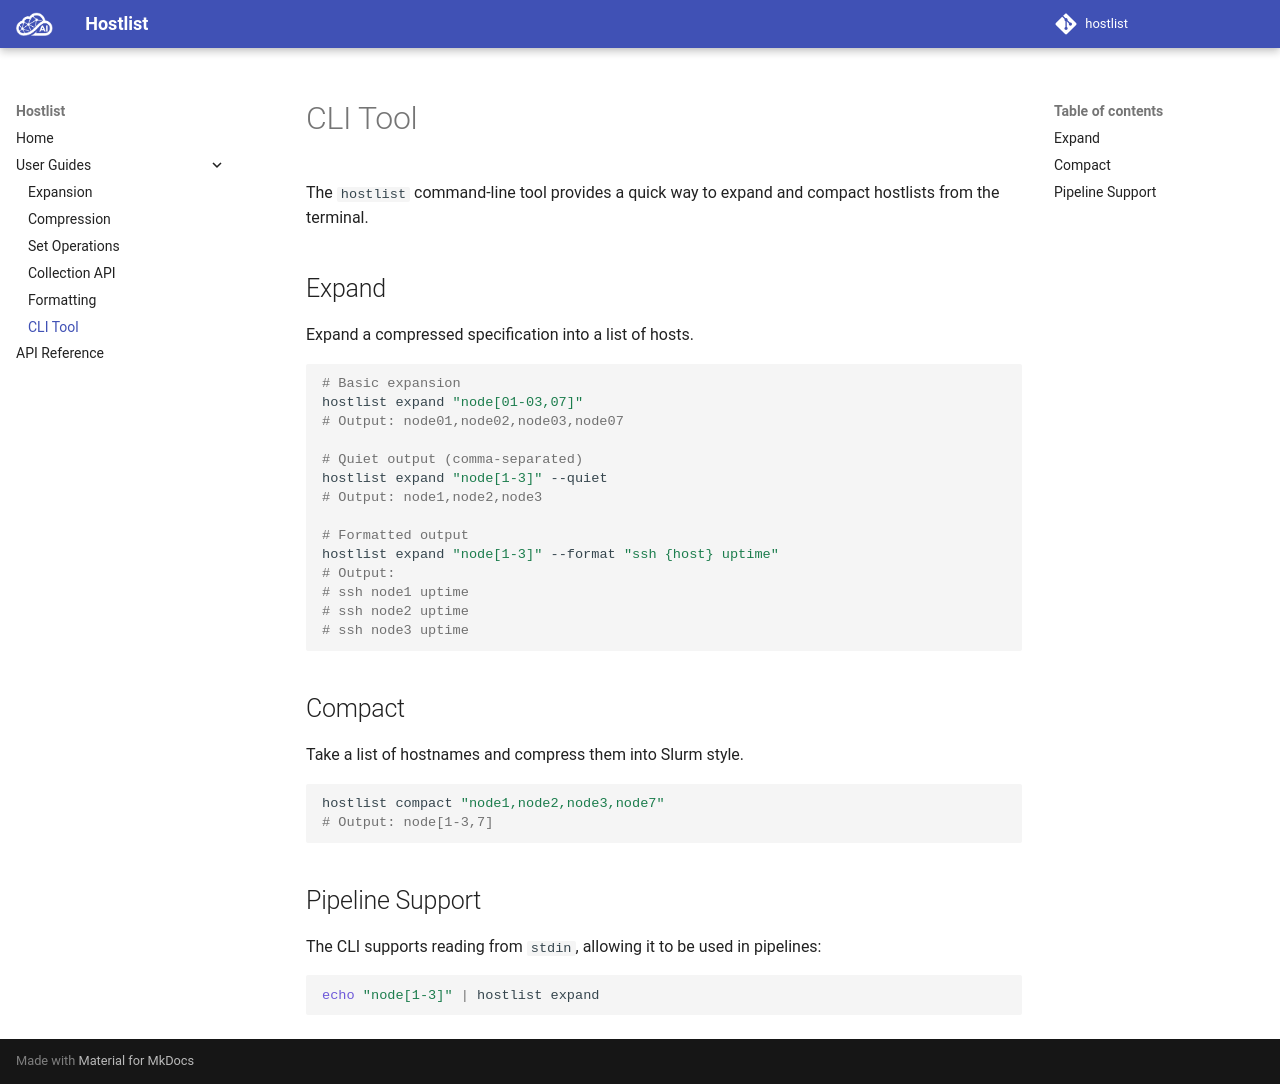

repository: cloudmesh-ai/hostlist · page: cli.html · generator: mkdocs

# CLI Tool

The `hostlist` command-line tool provides a quick way to expand and compact hostlists from the terminal.

## Expand
Expand a compressed specification into a list of hosts.

```bash
# Basic expansion
hostlist expand "node[01-03,07]"
# Output: node01,node02,node03,node07

# Quiet output (comma-separated)
hostlist expand "node[1-3]" --quiet
# Output: node1,node2,node3

# Formatted output
hostlist expand "node[1-3]" --format "ssh {host} uptime"
# Output:
# ssh node1 uptime
# ssh node2 uptime
# ssh node3 uptime
```

## Compact
Take a list of hostnames and compress them into Slurm style.

```bash
hostlist compact "node1,node2,node3,node7"
# Output: node[1-3,7]
```

## Pipeline Support
The CLI supports reading from `stdin`, allowing it to be used in pipelines:

```bash
echo "node[1-3]" | hostlist expand
```
